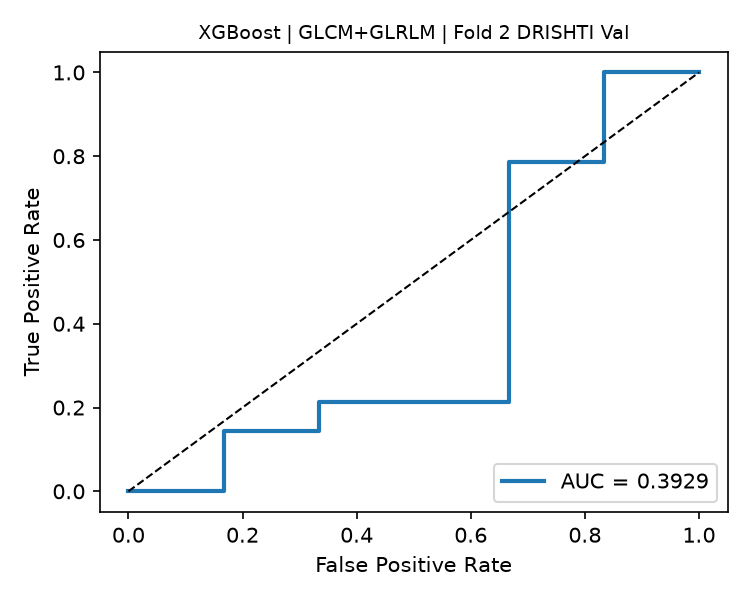

Source data for this figure (header and first rows):
fpr, tpr, threshold
0.0, 0.0, inf
0.1667, 0.0, 0.9902
0.1667, 0.1429, 0.9728
0.3333, 0.1429, 0.9348
0.3333, 0.2143, 0.9326
0.6667, 0.2143, 0.8944
0.6667, 0.7857, 0.3169
0.8333, 0.7857, 0.3055
0.8333, 1.0, 0.08015
1.0, 1.0, 0.03743
